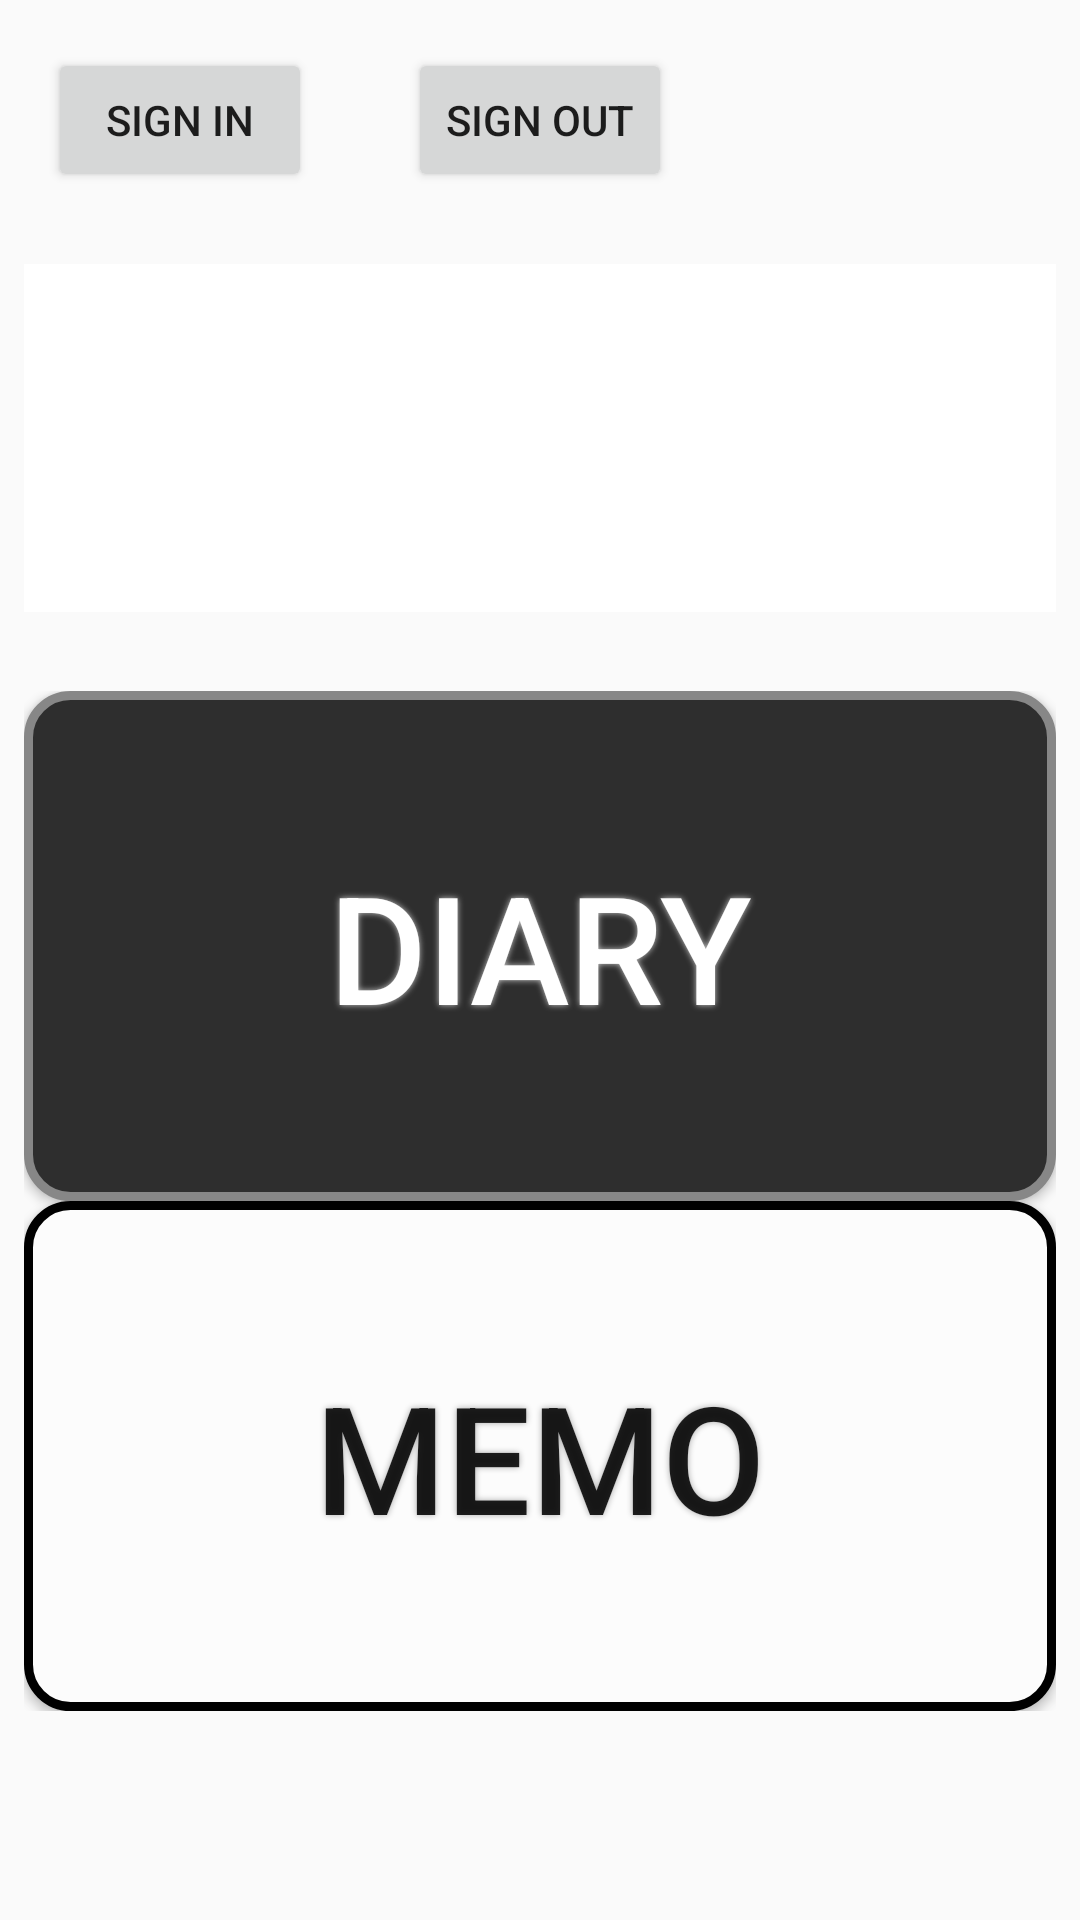

Write the Android layout XML for this screen, with the resource values it uses.
<!-- AndroidManifest.xml: application theme AppTheme -->
<!-- res/layout/github_loginpage.xml -->
<?xml version="1.0" encoding="utf-8"?>
<RelativeLayout xmlns:android="http://schemas.android.com/apk/res/android"
    xmlns:app="http://schemas.android.com/apk/res-auto"
    xmlns:tools="http://schemas.android.com/tools"
    android:layout_width="match_parent"
    android:layout_height="match_parent"
    tools:context=".firebase.login.SignInOutActivity">

    <ProgressBar
        android:id="@+id/progress_bar"
        android:layout_width="wrap_content"
        android:layout_height="wrap_content"
        android:layout_centerInParent="true"
        android:layout_gravity="center"
        android:visibility="gone" />

    <LinearLayout
        android:id="@+id/button_layout"
        android:layout_width="match_parent"
        android:layout_height="wrap_content">

        <Button
            android:id="@+id/btn_signin"
            android:layout_width="wrap_content"
            android:layout_height="wrap_content"
            android:layout_margin="16dp"
            android:text="Sign In" />

        <Button
            android:id="@+id/btn_signout"
            android:layout_width="wrap_content"
            android:layout_height="wrap_content"
            android:layout_margin="16dp"
            android:layout_toEndOf="@id/btn_signin"
            android:layout_toRightOf="@id/btn_signin"
            android:text="Sign Out" />
    </LinearLayout>

    <RelativeLayout
        android:layout_width="match_parent"
        android:layout_height="wrap_content"
        android:layout_below="@id/button_layout"
        android:layout_margin="8dp"
        android:background="@color/layout_background">

        <ImageView
            android:id="@+id/iv_profile"
            android:layout_width="100dp"
            android:layout_height="100dp"
            android:layout_margin="8dp"
            android:contentDescription="Profile"
            tools:src="@mipmap/ic_launcher" />

        <LinearLayout
            android:layout_width="wrap_content"
            android:layout_height="wrap_content"
            android:layout_centerVertical="true"
            android:layout_toEndOf="@id/iv_profile"
            android:layout_toRightOf="@id/iv_profile"
            android:orientation="vertical">

            <TextView
                android:id="@+id/tv_name"
                android:layout_width="wrap_content"
                android:layout_height="wrap_content"
                android:layout_margin="8dp"

                android:text=""
                tools:text="Name" />

            <TextView
                android:id="@+id/tv_email"
                android:layout_width="wrap_content"
                android:layout_height="wrap_content"
                android:layout_margin="8dp"
                android:text=""
                tools:text="e-mail" />

        </LinearLayout>
    </RelativeLayout>

    <LinearLayout
        android:id="@+id/linear"
        android:layout_width="match_parent"
        android:layout_height="150dp"
        android:layout_below="@+id/button_layout"
        android:layout_marginTop="-8dp"
        android:orientation="vertical">

    </LinearLayout>

    <LinearLayout
        android:layout_width="match_parent"
        android:layout_height="wrap_content"
        android:layout_below="@+id/linear"
        android:orientation="vertical"
        android:layout_margin="8dp">

        <Button
            android:id="@+id/diary_button"
            android:layout_width="match_parent"
            android:layout_height="170dp"
            android:layout_weight="1"
            android:background="@drawable/buttonshape"
            android:shadowColor="#C9C9C9"
            android:shadowDx="0"
            android:shadowDy="0"
            android:shadowRadius="5"
            android:text="diary"
            android:textColor="#FFFFFF"
            android:textSize="50dp" />

        <Button
            android:id="@+id/memo_button"
            android:layout_width="match_parent"
            android:layout_height="170dp"
            android:layout_weight="1"
            android:background="@drawable/buttonshape_white"
            android:shadowColor="#ABABAB"
            android:shadowDx="0"
            android:shadowDy="0"
            android:shadowRadius="5"
            android:text="memo"
            android:textSize="50dp" />

    </LinearLayout>


</RelativeLayout>
<!-- resources referenced by this layout -->
<resources>
  <color name="layout_background">#ffffff</color>
  <!-- drawable buttonshape (drawable) -->
  <?xml version="1.0" encoding="utf-8"?>
  <shape xmlns:android="http://schemas.android.com/apk/res/android" android:shape="rectangle" >
      <corners
          android:radius="14dp"
          />
      <solid
          android:color="#2E2E2E"
          />
      <padding
          android:left="0dp"
          android:top="0dp"
          android:right="0dp"
          android:bottom="0dp"
          />
      <size
          android:width="270dp"
          android:height="60dp"
          />
      <stroke
          android:width="3dp"
          android:color="#878787"
          />
  </shape>
  <!-- drawable buttonshape_white (drawable) -->
  <?xml version="1.0" encoding="utf-8"?>
  <shape xmlns:android="http://schemas.android.com/apk/res/android" android:shape="rectangle" >
      <corners
          android:radius="14dp"
          />
      <solid
          android:color="#FCFCFC"
          />
      
      <padding
          android:left="0dp"
          android:top="0dp"
          android:right="0dp"
          android:bottom="0dp"
          />
      <size
          android:width="270dp"
          android:height="60dp"
          />
      <stroke
          android:width="3dp"
          android:color="#000000"
          />
  </shape>
  <style name="AppTheme" parent="Theme.AppCompat.Light.DarkActionBar">
          
          <item name="colorPrimary">#32312F</item>
          <item name="colorPrimaryDark">#8A8687</item>
          <item name="colorAccent">@color/colorAccent</item>
      </style>
  <color name="colorAccent">#D81B60</color>
</resources>
